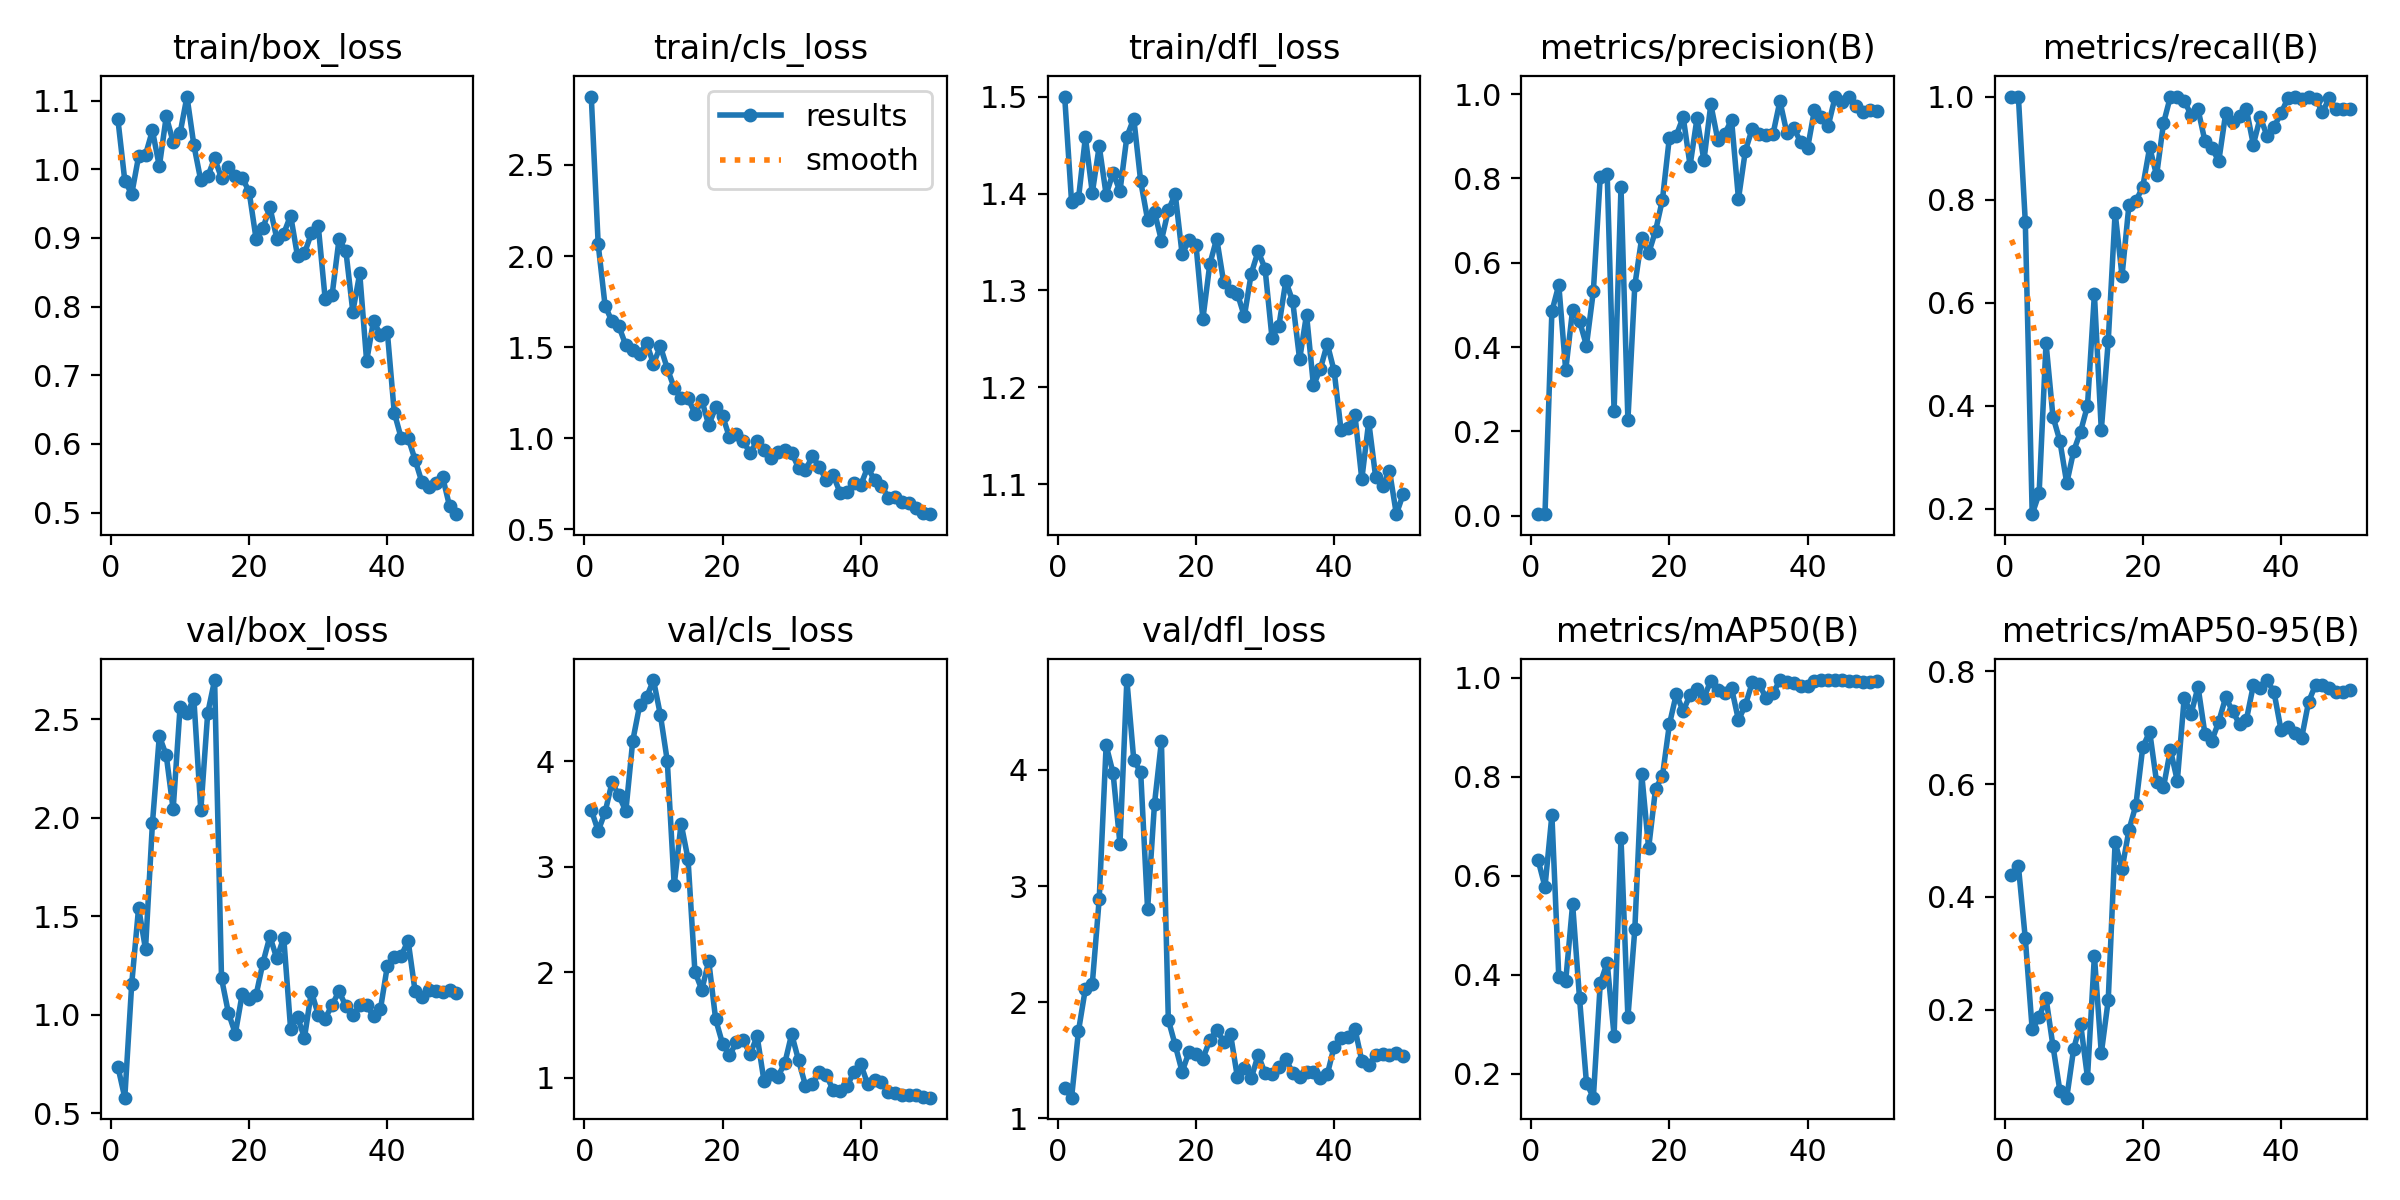

The file beside this chart, header and first rows:
epoch, time, train/box_loss, train/cls_loss, train/dfl_loss, metrics/precision(B), metrics/recall(B), metrics/mAP50(B), metrics/mAP50-95(B), val/box_loss, val/cls_loss, val/dfl_loss, lr/pg0, lr/pg1, lr/pg2
1, 52.98, 1.073, 2.875, 1.5, 0.00391, 1, 0.6318, 0.4383, 0.7371, 3.536, 1.262, 0.00015, 0.00015, 0.00015
2, 109.1, 0.9837, 2.065, 1.391, 0.00348, 1, 0.5774, 0.4551, 0.5794, 3.338, 1.178, 0.0003105, 0.0003105, 0.0003105
3, 160.5, 0.9638, 1.727, 1.395, 0.4848, 0.7571, 0.7224, 0.3262, 1.155, 3.516, 1.753, 0.0004643, 0.0004643, 0.0004643
4, 216.1, 1.019, 1.641, 1.458, 0.5474, 0.1898, 0.3948, 0.1649, 1.544, 3.797, 2.118, 0.0006115, 0.0006115, 0.0006115
5, 273.1, 1.021, 1.614, 1.401, 0.345, 0.2299, 0.3877, 0.1862, 1.333, 3.674, 2.16, 0.0007521, 0.0007521, 0.0007521
6, 325.6, 1.057, 1.51, 1.449, 0.4888, 0.5219, 0.5426, 0.2205, 1.971, 3.524, 2.891, 0.0008862, 0.0008862, 0.0008862
7, 377.8, 1.004, 1.486, 1.399, 0.462, 0.3793, 0.3525, 0.1358, 2.415, 4.19, 4.212, 0.001014, 0.001014, 0.001014
8, 433.1, 1.077, 1.461, 1.421, 0.4035, 0.3322, 0.1821, 0.05648, 2.317, 4.527, 3.975, 0.001134, 0.001134, 0.001134
9, 494.9, 1.04, 1.522, 1.402, 0.5326, 0.25, 0.1519, 0.04383, 2.043, 4.603, 3.365, 0.001249, 0.001249, 0.001249
10, 549.2, 1.052, 1.409, 1.459, 0.8046, 0.3122, 0.3826, 0.1305, 2.56, 4.766, 4.774, 0.001356, 0.001356, 0.001356
11, 604.2, 1.106, 1.504, 1.477, 0.811, 0.35, 0.4244, 0.1754, 2.533, 4.436, 4.087, 0.001337, 0.001337, 0.001337
12, 674.4, 1.035, 1.383, 1.413, 0.2483, 0.4, 0.277, 0.07957, 2.602, 4.001, 3.981, 0.001304, 0.001304, 0.001304
13, 726.7, 0.9838, 1.276, 1.373, 0.7787, 0.6168, 0.6758, 0.2955, 2.038, 2.825, 2.8, 0.001271, 0.001271, 0.001271
14, 779, 0.9897, 1.219, 1.381, 0.2268, 0.3529, 0.3139, 0.1227, 2.531, 3.407, 3.71, 0.001238, 0.001238, 0.001238
15, 835, 1.016, 1.222, 1.352, 0.5462, 0.525, 0.4916, 0.2166, 2.699, 3.073, 4.246, 0.001205, 0.001205, 0.001205
16, 887.7, 0.9872, 1.135, 1.383, 0.6591, 0.775, 0.8054, 0.4973, 1.185, 2.005, 1.849, 0.001172, 0.001172, 0.001172
17, 938.6, 1.003, 1.208, 1.399, 0.6224, 0.6523, 0.6557, 0.4496, 1.009, 1.834, 1.63, 0.001139, 0.001139, 0.001139
18, 989.8, 0.9909, 1.072, 1.337, 0.6756, 0.7899, 0.7753, 0.5187, 0.905, 2.106, 1.401, 0.001106, 0.001106, 0.001106
19, 1044, 0.9878, 1.169, 1.352, 0.7499, 0.797, 0.8014, 0.5627, 1.107, 1.554, 1.573, 0.001073, 0.001073, 0.001073
20, 1100, 0.9672, 1.123, 1.347, 0.8969, 0.825, 0.9053, 0.6656, 1.081, 1.323, 1.557, 0.00104, 0.00104, 0.00104
21, 1156, 0.8987, 1.005, 1.271, 0.9019, 0.9014, 0.9665, 0.6932, 1.1, 1.216, 1.514, 0.001007, 0.001007, 0.001007
22, 1212, 0.9145, 1.022, 1.327, 0.9457, 0.8472, 0.9325, 0.6038, 1.265, 1.336, 1.673, 0.0009739, 0.0009739, 0.0009739
23, 1267, 0.9448, 0.9845, 1.354, 0.8307, 0.9481, 0.9652, 0.5947, 1.398, 1.356, 1.761, 0.0009409, 0.0009409, 0.0009409
24, 1323, 0.8992, 0.9166, 1.309, 0.9429, 1, 0.9777, 0.6611, 1.286, 1.227, 1.662, 0.0009078, 0.0009078, 0.0009078
25, 1378, 0.9063, 0.987, 1.299, 0.8427, 1, 0.9589, 0.6061, 1.392, 1.395, 1.726, 0.0008748, 0.0008748, 0.0008748
26, 1434, 0.9327, 0.9359, 1.297, 0.9758, 0.9916, 0.9938, 0.7536, 0.9279, 0.9691, 1.353, 0.0008418, 0.0008418, 0.0008418
27, 1490, 0.8733, 0.8928, 1.273, 0.8922, 0.9643, 0.9753, 0.7249, 0.9891, 1.038, 1.437, 0.0008088, 0.0008088, 0.0008088
28, 1547, 0.8776, 0.9271, 1.317, 0.9058, 0.975, 0.9679, 0.7726, 0.8829, 1.013, 1.346, 0.0007758, 0.0007758, 0.0007758
29, 1603, 0.9067, 0.9331, 1.341, 0.9389, 0.9133, 0.9787, 0.689, 1.118, 1.138, 1.546, 0.0007428, 0.0007428, 0.0007428
30, 1659, 0.9175, 0.9202, 1.322, 0.7516, 0.9, 0.9141, 0.6775, 1, 1.414, 1.389, 0.0007098, 0.0007098, 0.0007098
31, 1843, 0.8111, 0.8375, 1.251, 0.866, 0.875, 0.9446, 0.7109, 0.981, 1.166, 1.38, 0.0006768, 0.0006768, 0.0006768
32, 1902, 0.8168, 0.8259, 1.263, 0.9184, 0.9676, 0.9903, 0.7541, 1.05, 0.9267, 1.44, 0.0006438, 0.0006438, 0.0006438
33, 1958, 0.8979, 0.9004, 1.31, 0.9058, 0.9514, 0.9865, 0.7293, 1.12, 0.9433, 1.512, 0.0006108, 0.0006108, 0.0006108
34, 2030, 0.8808, 0.8428, 1.289, 0.9029, 0.9621, 0.9584, 0.7068, 1.043, 1.056, 1.39, 0.0005778, 0.0005778, 0.0005778
35, 2082, 0.7926, 0.7701, 1.229, 0.9056, 0.975, 0.968, 0.7146, 0.997, 1.029, 1.355, 0.0005448, 0.0005448, 0.0005448
36, 2134, 0.8483, 0.7974, 1.275, 0.9836, 0.9068, 0.995, 0.7752, 1.048, 0.884, 1.398, 0.0005118, 0.0005118, 0.0005118
37, 2186, 0.7206, 0.7018, 1.202, 0.9083, 0.9598, 0.9915, 0.77, 1.048, 0.8783, 1.402, 0.0004788, 0.0004788, 0.0004788
38, 2238, 0.7794, 0.7063, 1.219, 0.9189, 0.9234, 0.9885, 0.7847, 0.9931, 0.9191, 1.348, 0.0004458, 0.0004458, 0.0004458
39, 2322, 0.7586, 0.7569, 1.245, 0.887, 0.9413, 0.9832, 0.7628, 1.029, 1.056, 1.378, 0.0004127, 0.0004127, 0.0004127
40, 2432, 0.7624, 0.7427, 1.217, 0.8718, 0.9672, 0.984, 0.6967, 1.249, 1.128, 1.618, 0.0003797, 0.0003797, 0.0003797
41, 2493, 0.6454, 0.8403, 1.156, 0.963, 0.9967, 0.9938, 0.7008, 1.292, 0.943, 1.688, 0.0003467, 0.0003467, 0.0003467
42, 2544, 0.6086, 0.769, 1.158, 0.9466, 1, 0.995, 0.6917, 1.299, 0.9835, 1.701, 0.0003137, 0.0003137, 0.0003137
43, 2596, 0.609, 0.7379, 1.172, 0.9255, 0.996, 0.995, 0.6825, 1.376, 0.9653, 1.773, 0.0002807, 0.0002807, 0.0002807
44, 2648, 0.5771, 0.6744, 1.105, 0.9942, 1, 0.995, 0.7461, 1.123, 0.8698, 1.495, 0.0002477, 0.0002477, 0.0002477
45, 2699, 0.5442, 0.676, 1.165, 0.9817, 0.996, 0.995, 0.7762, 1.088, 0.8562, 1.462, 0.0002147, 0.0002147, 0.0002147
46, 2751, 0.5366, 0.6477, 1.108, 0.9944, 0.9701, 0.9938, 0.7768, 1.128, 0.842, 1.542, 0.0001817, 0.0001817, 0.0001817
47, 2803, 0.5432, 0.6444, 1.098, 0.9731, 0.9967, 0.9926, 0.7714, 1.12, 0.8409, 1.551, 0.0001487, 0.0001487, 0.0001487
48, 2854, 0.5515, 0.6149, 1.114, 0.9576, 0.975, 0.9914, 0.7631, 1.117, 0.8348, 1.549, 0.0001157, 0.0001157, 0.0001157
49, 2906, 0.5093, 0.5873, 1.069, 0.9633, 0.975, 0.9914, 0.764, 1.123, 0.8237, 1.561, 8.26832e-05, 8.26832e-05, 8.26832e-05
50, 2958, 0.4976, 0.5831, 1.09, 0.9602, 0.975, 0.9926, 0.767, 1.11, 0.8128, 1.537, 4.96766e-05, 4.96766e-05, 4.96766e-05
